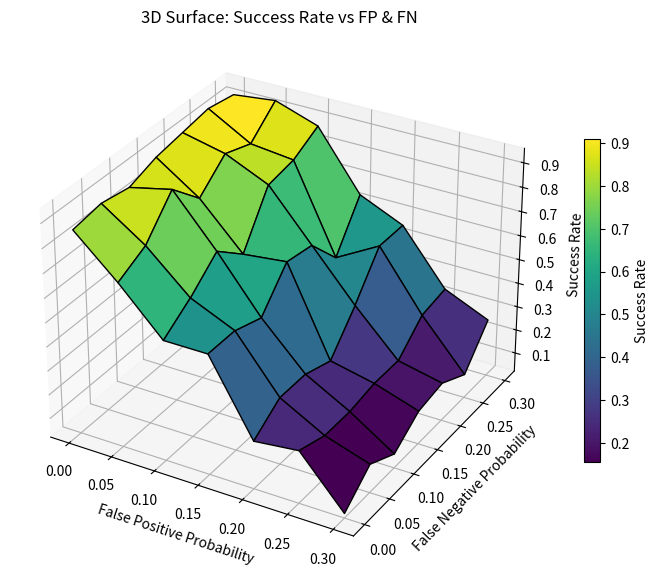

Write the Python code that produced this figure.
import random
import matplotlib.pyplot as plt
import heapq
import numpy as np
from mpl_toolkits.mplot3d import Axes3D

# マップ設定
GRID_SIZE = 10
START = (9, 0)
GOAL = (0, 9)
OBSTACLE_COUNT = 20

# ====== A* 探索 ======
def a_star(grid, start, goal):
    h = lambda a, b: abs(a[0] - b[0]) + abs(a[1] - b[1])
    open_set = [(h(start, goal), 0, start, [])]
    visited = set()

    while open_set:
        _, cost, current, path = heapq.heappop(open_set)
        if current in visited:
            continue
        visited.add(current)
        path = path + [current]

        if current == goal:
            return path

        for dx, dy in [(1,0), (-1,0), (0,1), (0,-1)]:
            nx, ny = current[0] + dx, current[1] + dy
            if 0 <= nx < GRID_SIZE and 0 <= ny < GRID_SIZE:
                if grid[ny][nx] == 0:
                    heapq.heappush(open_set, (cost + 1 + h((nx, ny), goal), cost + 1, (nx, ny), path))
    return []

# ====== マップ生成 ======
def generate_grid():
    grid = [[0 for _ in range(GRID_SIZE)] for _ in range(GRID_SIZE)]
    count = 0
    while count < OBSTACLE_COUNT:
        x, y = random.randint(0, GRID_SIZE-1), random.randint(0, GRID_SIZE-1)
        if (x, y) not in (START, GOAL) and grid[y][x] == 0:
            grid[y][x] = 1
            count += 1
    return grid

# ====== センサーノイズ適用 ======
def apply_sensor_noise(grid, false_pos_prob=0.0, false_neg_prob=0.0):
    noisy_grid = [row[:] for row in grid]
    for y in range(GRID_SIZE):
        for x in range(GRID_SIZE):
            if (x, y) in (START, GOAL):
                continue
            # False Positive
            if grid[y][x] == 0 and random.random() < false_pos_prob:
                noisy_grid[y][x] = 1
            # False Negative
            elif grid[y][x] == 1 and random.random() < false_neg_prob:
                noisy_grid[y][x] = 0
    return noisy_grid

# ====== 実験関数 ======
def run_experiment(false_pos_prob, false_neg_prob, trials=50):
    success_count = 0
    for _ in range(trials):
        grid = generate_grid()
        noisy_grid = apply_sensor_noise(grid, false_pos_prob, false_neg_prob)
        path = a_star(noisy_grid, START, GOAL)
        if path:
            success_count += 1
    return success_count / trials

# ====== パラメータ範囲 ======
false_pos_probs = np.linspace(0, 0.3, 7)  # 0〜0.3
false_neg_probs = np.linspace(0, 0.3, 7)
heatmap = np.zeros((len(false_neg_probs), len(false_pos_probs)))

# 実験実行
for i, fn in enumerate(false_neg_probs):
    for j, fp in enumerate(false_pos_probs):
        heatmap[i, j] = run_experiment(fp, fn, trials=50)

# ====== 3Dプロット ======
FP, FN = np.meshgrid(false_pos_probs, false_neg_probs)

fig = plt.figure(figsize=(9, 7))
ax = fig.add_subplot(111, projection="3d")
surf = ax.plot_surface(FP, FN, heatmap, cmap="viridis", edgecolor="k")

ax.set_xlabel("False Positive Probability")
ax.set_ylabel("False Negative Probability")
ax.set_zlabel("Success Rate")
ax.set_title("3D Surface: Success Rate vs FP & FN")
fig.colorbar(surf, ax=ax, shrink=0.6, label="Success Rate")

plt.show()
